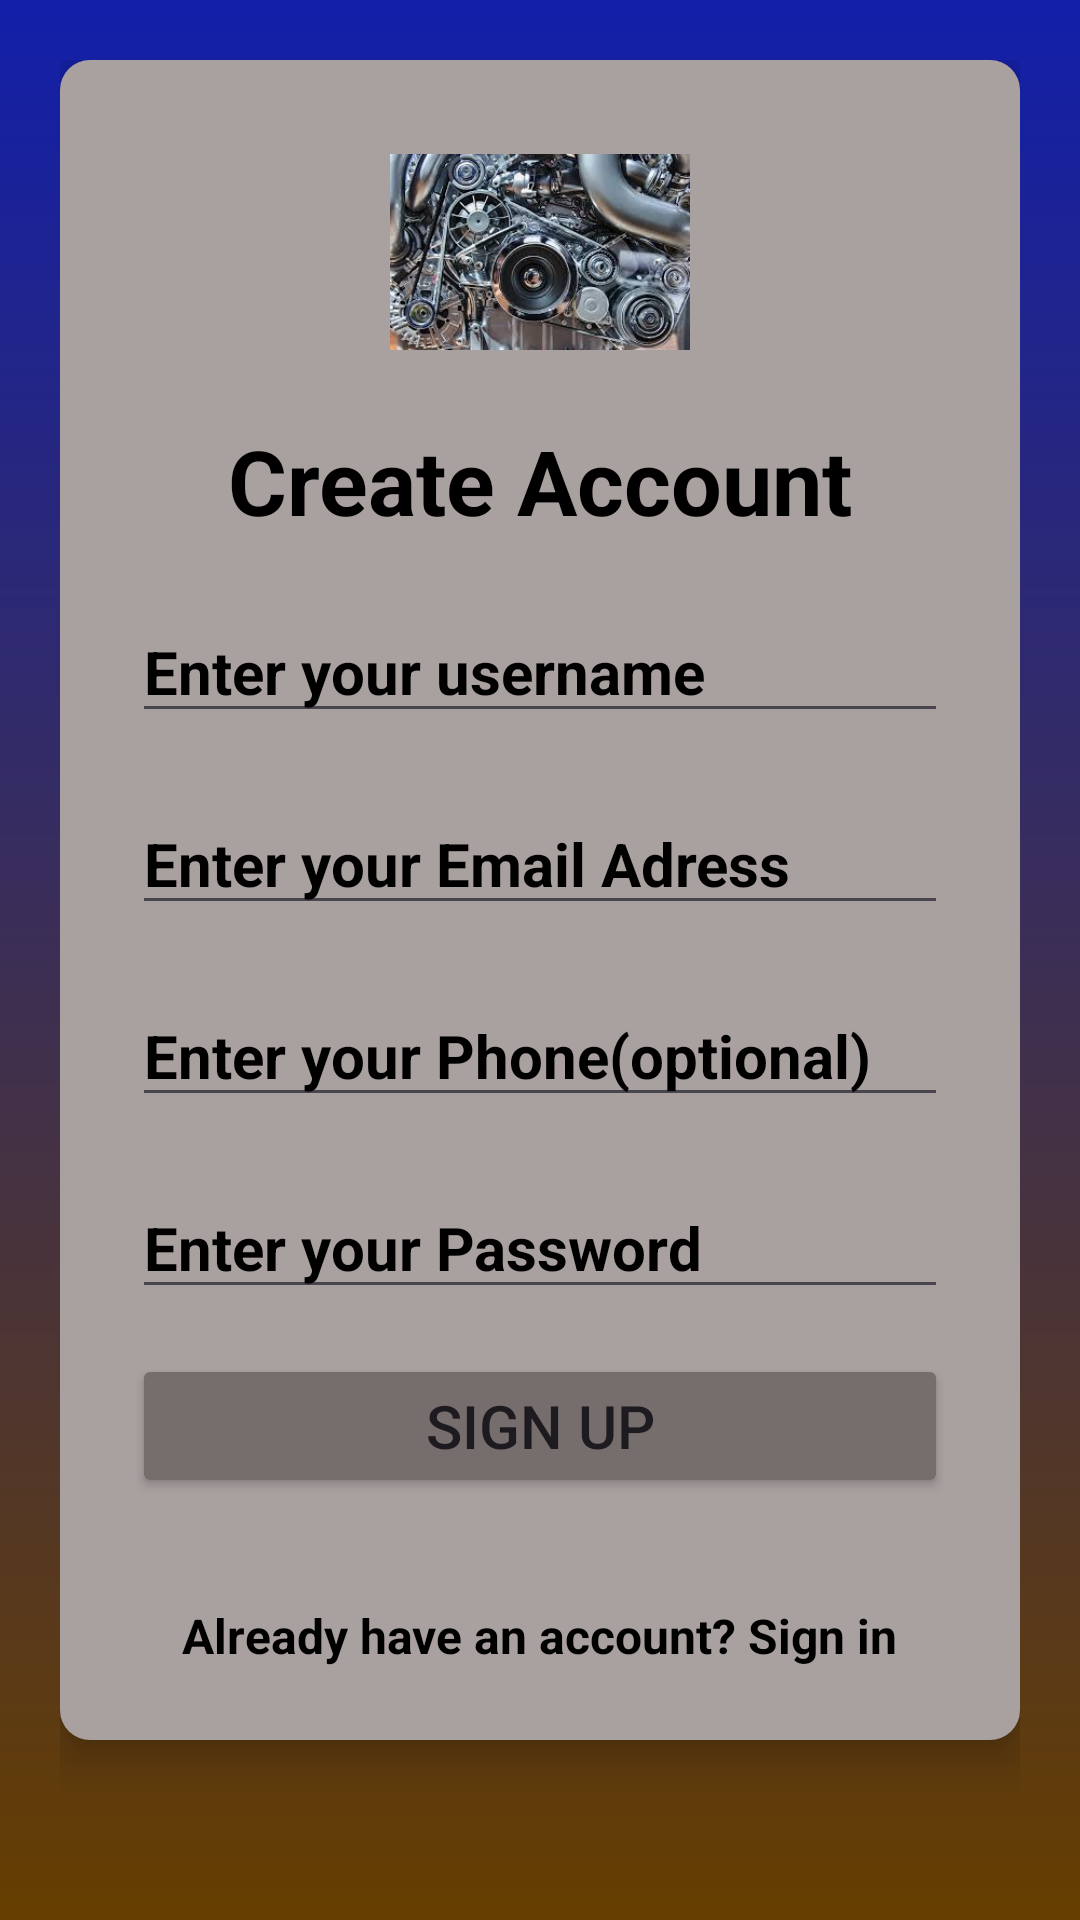

Here is an Android app screen rendered from its layout file. Give the layout XML and the strings, colors and styles it references.
<!-- AndroidManifest.xml: application theme Theme.AutomartEngines -->
<!-- res/layout/activity_signup.xml -->
<?xml version="1.0" encoding="utf-8"?>
<LinearLayout xmlns:android="http://schemas.android.com/apk/res/android"
    xmlns:app="http://schemas.android.com/apk/res-auto"
    xmlns:tools="http://schemas.android.com/tools"
    android:id="@+id/main"
    android:layout_width="match_parent"
    android:layout_height="match_parent"
    android:padding="20dp"
    android:background="@drawable/bg_gradient"
    android:orientation="vertical"
    tools:context=".SignupActivity">

   <LinearLayout
       android:layout_width="match_parent"
       android:layout_height="wrap_content"
       android:orientation="vertical"
       android:background="@drawable/bg_card"
       android:elevation="8dp"

       android:padding="24dp">
       <ImageView
           android:layout_width="100dp"
           android:layout_height="80dp"
           android:layout_gravity="center"
           android:layout_marginBottom="16dp"
           android:src="@drawable/background"/>
       <TextView
           android:layout_width="match_parent"
           android:layout_height="wrap_content"
           android:text="Create Account"
           android:gravity="center"
           android:textSize="30sp"
           android:textStyle="bold"
           android:textColor="@color/black"/>

       <EditText
           android:layout_width="match_parent"
           android:layout_height="wrap_content"
           android:hint="Enter your username"
           android:layout_marginTop="20dp"
           android:textColorHint="@color/black"
           android:textColor="#E4A80B"
           android:id="@+id/username"
           android:textStyle="bold"
           android:textSize="20sp"/>

       <EditText
           android:layout_width="match_parent"
           android:layout_height="wrap_content"
           android:hint="Enter your Email Adress"
           android:inputType="textEmailAddress
"
           android:layout_marginTop="20dp"
           android:textColorHint="@color/black"
           android:textColor="#D98A11"
           android:id="@+id/email"
           android:textStyle="bold"
           android:textSize="20sp"/>

       <EditText
           android:layout_width="match_parent"
           android:layout_height="wrap_content"
           android:hint="Enter your Phone(optional)"
           android:layout_marginTop="20dp"
           android:textColorHint="@color/black"
           android:textColor="#DB8607"
           android:id="@+id/phone"
           android:textStyle="bold"
           android:textSize="20sp"/>

       <EditText
           android:layout_width="match_parent"
           android:layout_height="wrap_content"
           android:hint="Enter your Password"
           android:inputType="textPassword"
           android:layout_marginTop="20dp"
           android:textColorHint="@color/black"
           android:textColor="#DB8607"
           android:id="@+id/password"
           android:textStyle="bold"
           android:textSize="20sp"
           android:layout_marginBottom="15dp"/>

       <Button
           android:layout_width="match_parent"
           android:layout_height="wrap_content"
           android:backgroundTint="#766D6D"
           android:text="SIGN UP"
           android:id="@+id/sign_up"
           android:textSize="20dp"
           android:padding="10dp"
           android:layout_marginBottom="20dp"
           />
       <TextView
           android:id="@+id/tv_signin"
           android:layout_width="wrap_content"
           android:layout_height="wrap_content"
           android:text="Already have an account? Sign in"
           android:textAlignment="center"
           android:textColor="@color/black"
           android:textSize="16sp"
           android:layout_gravity="center"
           android:layout_marginTop="15dp"
           android:clickable="true"
           android:focusable="true"
           android:textStyle="bold"
           android:foreground="?attr/selectableItemBackground"
           />


   </LinearLayout>


</LinearLayout>
<!-- resources referenced by this layout -->
<resources>
  <!-- drawable background: jpeg bitmap (drawable, 15934 bytes) -->
  <!-- drawable bg_card (drawable) -->
  <?xml version="1.0" encoding="utf-8"?>
  <shape xmlns:android="http://schemas.android.com/apk/res/android">
  <solid android:color="#A9A0A0"/>
      <corners android:radius="10dp"/>
  </shape>
  <!-- drawable bg_gradient (drawable) -->
  <?xml version="1.0" encoding="utf-8"?>
  <shape
      xmlns:android="http://schemas.android.com/apk/res/android">
  <gradient
      android:startColor="#663E00"
      android:endColor="#121FA9"
      android:angle="90"/>
  </shape>
  <style name="Theme.AutomartEngines" parent="Base.Theme.AutomartEngines" />
  <style name="Base.Theme.AutomartEngines" parent="Theme.Material3.DayNight.NoActionBar">
          
          
      </style>
  <!-- not gathered from this repository: default colours our renderer supplied (Android Studio template values) -->
  <color name="black">#FF000000</color>
</resources>
